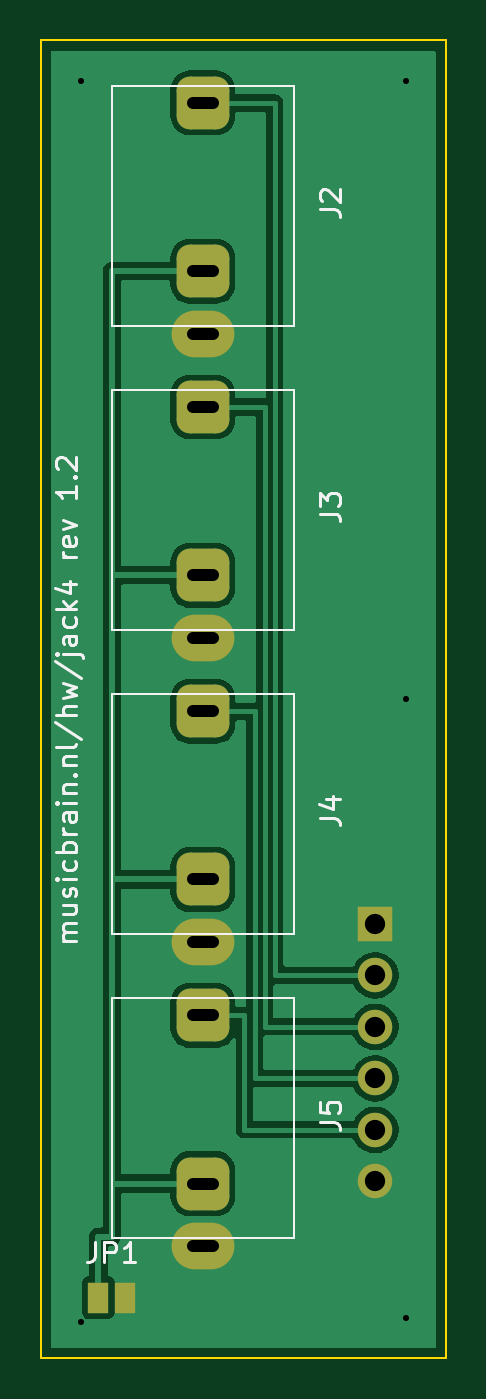
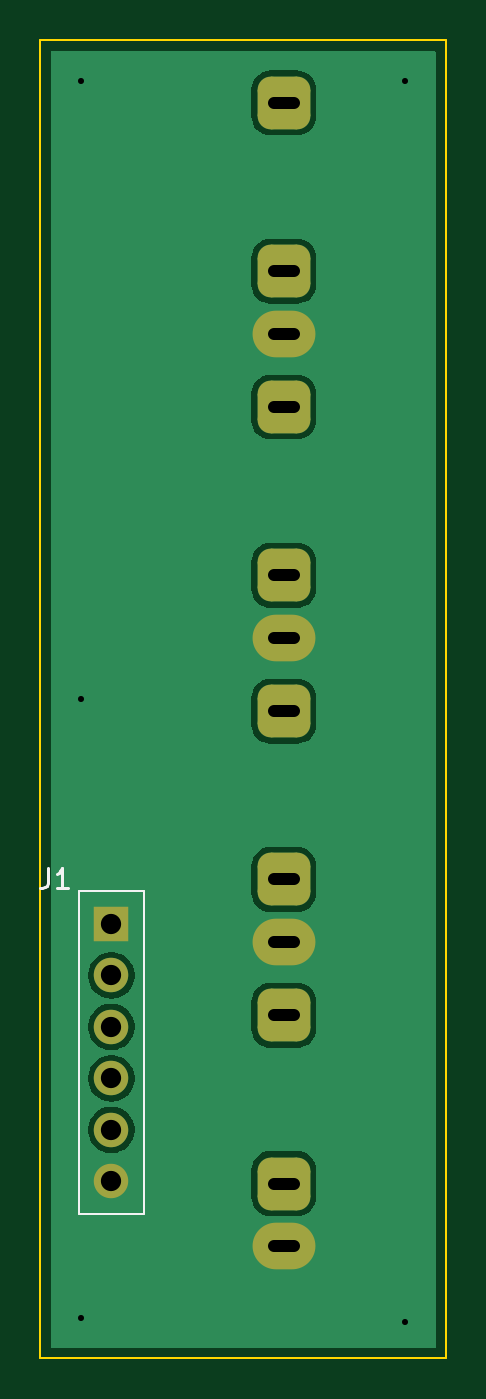
Circuit board: 11 layer files. Board 20.0 x 65.0 mm.
- bottom_copper: musicbrain-jack4-B_Cu.gbr (19840 bytes)
- bottom_mask: musicbrain-jack4-B_Mask.gbr (1807 bytes)
- paste: musicbrain-jack4-B_Paste.gbr (460 bytes)
- bottom_silk: musicbrain-jack4-B_Silkscreen.gbr (1176 bytes)
- outline: musicbrain-jack4-Edge_Cuts.gbr (620 bytes)
- top_copper: musicbrain-jack4-F_Cu.gbr (27111 bytes)
- top_mask: musicbrain-jack4-F_Mask.gbr (2048 bytes)
- paste: musicbrain-jack4-F_Paste.gbr (460 bytes)
- top_silk: musicbrain-jack4-F_Silkscreen.gbr (15847 bytes)
- drill: musicbrain-jack4-NPTH.drl (264 bytes)
- drill: musicbrain-jack4-PTH.drl (1026 bytes)

=== bottom_copper: musicbrain-jack4-B_Cu.gbr (19840 bytes, source omitted) ===
=== bottom_mask: musicbrain-jack4-B_Mask.gbr (1807 bytes, source withheld) ===
=== paste: musicbrain-jack4-B_Paste.gbr ===
%TF.GenerationSoftware,KiCad,Pcbnew,10.0.3*%
%TF.CreationDate,2026-07-11T14:04:23+02:00*%
%TF.ProjectId,musicbrain-jack4,6d757369-6362-4726-9169-6e2d6a61636b,1.2*%
%TF.SameCoordinates,Original*%
%TF.FileFunction,Paste,Bot*%
%TF.FilePolarity,Positive*%
%FSLAX46Y46*%
G04 Gerber Fmt 4.6, Leading zero omitted, Abs format (unit mm)*
G04 Created by KiCad (PCBNEW 10.0.3) date 2026-07-11 14:04:23*
%MOMM*%
%LPD*%
G01*
G04 APERTURE LIST*
G04 APERTURE END LIST*
M02*

=== bottom_silk: musicbrain-jack4-B_Silkscreen.gbr ===
%TF.GenerationSoftware,KiCad,Pcbnew,10.0.3*%
%TF.CreationDate,2026-07-11T14:04:23+02:00*%
%TF.ProjectId,musicbrain-jack4,6d757369-6362-4726-9169-6e2d6a61636b,1.2*%
%TF.SameCoordinates,Original*%
%TF.FileFunction,Legend,Bot*%
%TF.FilePolarity,Positive*%
%FSLAX46Y46*%
G04 Gerber Fmt 4.6, Leading zero omitted, Abs format (unit mm)*
G04 Created by KiCad (PCBNEW 10.0.3) date 2026-07-11 14:04:23*
%MOMM*%
%LPD*%
G01*
G04 APERTURE LIST*
%ADD10C,0.150000*%
%ADD11C,0.120000*%
G04 APERTURE END LIST*
D10*
X119633333Y-140824819D02*
X119633333Y-141539104D01*
X119633333Y-141539104D02*
X119680952Y-141681961D01*
X119680952Y-141681961D02*
X119776190Y-141777200D01*
X119776190Y-141777200D02*
X119919047Y-141824819D01*
X119919047Y-141824819D02*
X120014285Y-141824819D01*
X118633333Y-141824819D02*
X119204761Y-141824819D01*
X118919047Y-141824819D02*
X118919047Y-140824819D01*
X118919047Y-140824819D02*
X119014285Y-140967676D01*
X119014285Y-140967676D02*
X119109523Y-141062914D01*
X119109523Y-141062914D02*
X119204761Y-141110533D01*
%TO.C,J1*%
D11*
X114900000Y-141970000D02*
X118100000Y-141970000D01*
X118100000Y-157870000D01*
X114900000Y-157870000D01*
X114900000Y-141970000D01*
%TD*%
M02*

=== outline: musicbrain-jack4-Edge_Cuts.gbr ===
%TF.GenerationSoftware,KiCad,Pcbnew,10.0.3*%
%TF.CreationDate,2026-07-11T14:04:23+02:00*%
%TF.ProjectId,musicbrain-jack4,6d757369-6362-4726-9169-6e2d6a61636b,1.2*%
%TF.SameCoordinates,Original*%
%TF.FileFunction,Profile,NP*%
%FSLAX46Y46*%
G04 Gerber Fmt 4.6, Leading zero omitted, Abs format (unit mm)*
G04 Created by KiCad (PCBNEW 10.0.3) date 2026-07-11 14:04:23*
%MOMM*%
%LPD*%
G01*
G04 APERTURE LIST*
%TA.AperFunction,Profile*%
%ADD10C,0.100000*%
%TD*%
G04 APERTURE END LIST*
D10*
X100000000Y-100000000D02*
X120000000Y-100000000D01*
X120000000Y-165000000D01*
X100000000Y-165000000D01*
X100000000Y-100000000D01*
M02*

=== top_copper: musicbrain-jack4-F_Cu.gbr (27111 bytes, source omitted) ===
=== top_mask: musicbrain-jack4-F_Mask.gbr (2048 bytes, source withheld) ===
=== paste: musicbrain-jack4-F_Paste.gbr ===
%TF.GenerationSoftware,KiCad,Pcbnew,10.0.3*%
%TF.CreationDate,2026-07-11T14:04:23+02:00*%
%TF.ProjectId,musicbrain-jack4,6d757369-6362-4726-9169-6e2d6a61636b,1.2*%
%TF.SameCoordinates,Original*%
%TF.FileFunction,Paste,Top*%
%TF.FilePolarity,Positive*%
%FSLAX46Y46*%
G04 Gerber Fmt 4.6, Leading zero omitted, Abs format (unit mm)*
G04 Created by KiCad (PCBNEW 10.0.3) date 2026-07-11 14:04:23*
%MOMM*%
%LPD*%
G01*
G04 APERTURE LIST*
G04 APERTURE END LIST*
M02*

=== top_silk: musicbrain-jack4-F_Silkscreen.gbr (15847 bytes, source omitted) ===
=== drill: musicbrain-jack4-NPTH.drl ===
M48
; DRILL file KiCad 10.0.3 date 2026-07-11T14:04:23
; FORMAT={-:-/ absolute / metric / decimal}
; #@! TF.CreationDate,2026-07-11T14:04:23+02:00
; #@! TF.GenerationSoftware,Kicad,Pcbnew,10.0.3
; #@! TF.FileFunction,NonPlated,1,2,NPTH
FMAT,2
METRIC
%
G90
G05
M30

=== drill: musicbrain-jack4-PTH.drl (1026 bytes, source withheld) ===
